Run: headless pygame with SDL's dummy video driver; simulated clock (each Clock.tick advances the game by its frame time, no real sleeping); random seed 0; keys injected as events and as key.get_pressed() state; mouse plan: one left click at the window centre at the start of phase 2, then a move to the lower-right quarter at the start of phase 3.
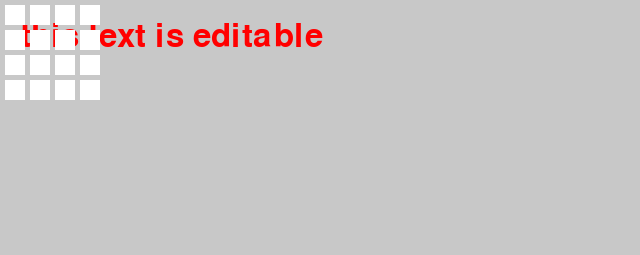
Frame 1 of 4 · flips 1–60 · no input
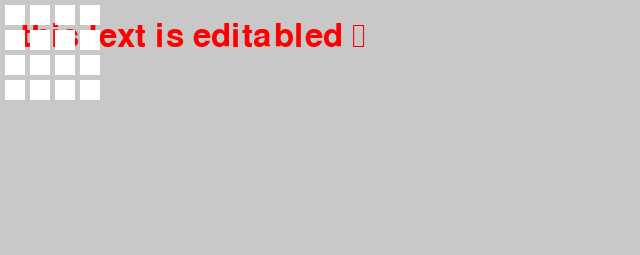
Frame 2 of 4 · flips 61–180 · clicked the window centre · tapped SPACE, RETURN · held RIGHT (→), D
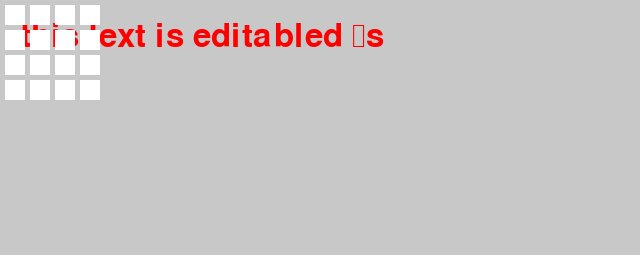
Frame 3 of 4 · flips 181–300 · moved the mouse to the lower-right quarter · held DOWN (↓), S
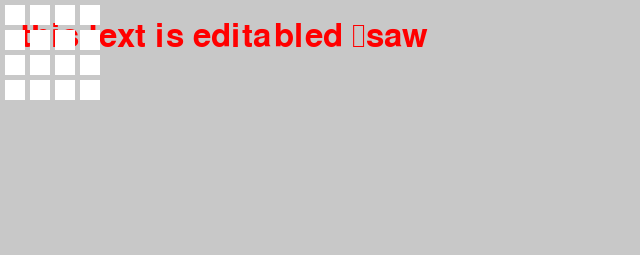
Frame 4 of 4 · flips 301–420 · held LEFT (←), A, UP (↑), W

The pygame program that drew these frames:

import pygame
from pygame.locals import *
import time

# Define some colors
BLACK = (0, 0, 0)
WHITE = (255, 255, 255)
RED = (255, 0, 0)
GRAY = (200, 200, 200)
 

# This sets the WIDTH and HEIGHT of each grid location
WIDTH = 20
HEIGHT = 20
 
# This sets the margin between each cell
MARGIN = 5
 
# Create a 2 dimensional array. A two dimensional
# array is simply a list of lists.
grid = []
for row in range(4):
    # Add an empty array that will hold each cell
    # in this row
    grid.append([])
    for column in range(4):
        grid[row].append(0)  # Append a cell
 
# Initialize pygame
pygame.init()
 
# Set the HEIGHT and WIDTH of the screen
WINDOW_SIZE = [640, 255]
screen = pygame.display.set_mode(WINDOW_SIZE)

 # Text Variables
text = 'this text is editable'
font = pygame.font.SysFont(None, 48)
img = font.render(text, True, RED)

rect = img.get_rect()
rect.topleft = (20, 20)
# cursor = Rect(rect.topright, (3, rect.height))
 
# Set title of screen
pygame.display.set_caption("Fake Boggle")
 
# Loop until the user clicks the close button.
done = False
 
# Used to manage how fast the screen updates
clock = pygame.time.Clock()
 
# -------- Main Program Loop -----------
while not done:
    for event in pygame.event.get():  # User did something
        if event.type == pygame.QUIT:  # If user clicked close
            done = True  # Flag that we are done so we exit this loop
        elif event.type == pygame.MOUSEBUTTONDOWN:
            # User clicks the mouse. Get the position
            pos = pygame.mouse.get_pos()
            # Change the x/y screen coordinates to grid coordinates
            column = pos[0] // (WIDTH + MARGIN)
            row = pos[1] // (HEIGHT + MARGIN)
            print("Click ", pos, "Grid coordinates: ", row, column)
        elif event.type == KEYDOWN:
            if event.key == K_BACKSPACE:
                if len(text)>0:
                    text = text[:-1]
            else:
                text += event.unicode
            img = font.render(text, True, RED)
            rect.size=img.get_size()
            # cursor.topleft = rect.top
    # Set the screen background
    screen.fill(GRAY)
    screen.blit(img, rect)
    
    # if time.time() % 1 > 0.5:
    #     pygame.draw.rect(screen, RED, cursor)
    # pygame.display.update()

    # Draw the grid
    for row in range(4):
        for column in range(4):
            color = WHITE
            pygame.draw.rect(screen,
                             color,
                             [(MARGIN + WIDTH) * column + MARGIN,
                              (MARGIN + HEIGHT) * row + MARGIN,
                              WIDTH,
                              HEIGHT])
 
    # Limit to 60 frames per second
    clock.tick(60)
 
    # Go ahead and update the screen with what we've drawn.
    pygame.display.flip()
 
# Be IDLE friendly. If you forget this line, the program will 'hang'
# on exit.
pygame.quit()
